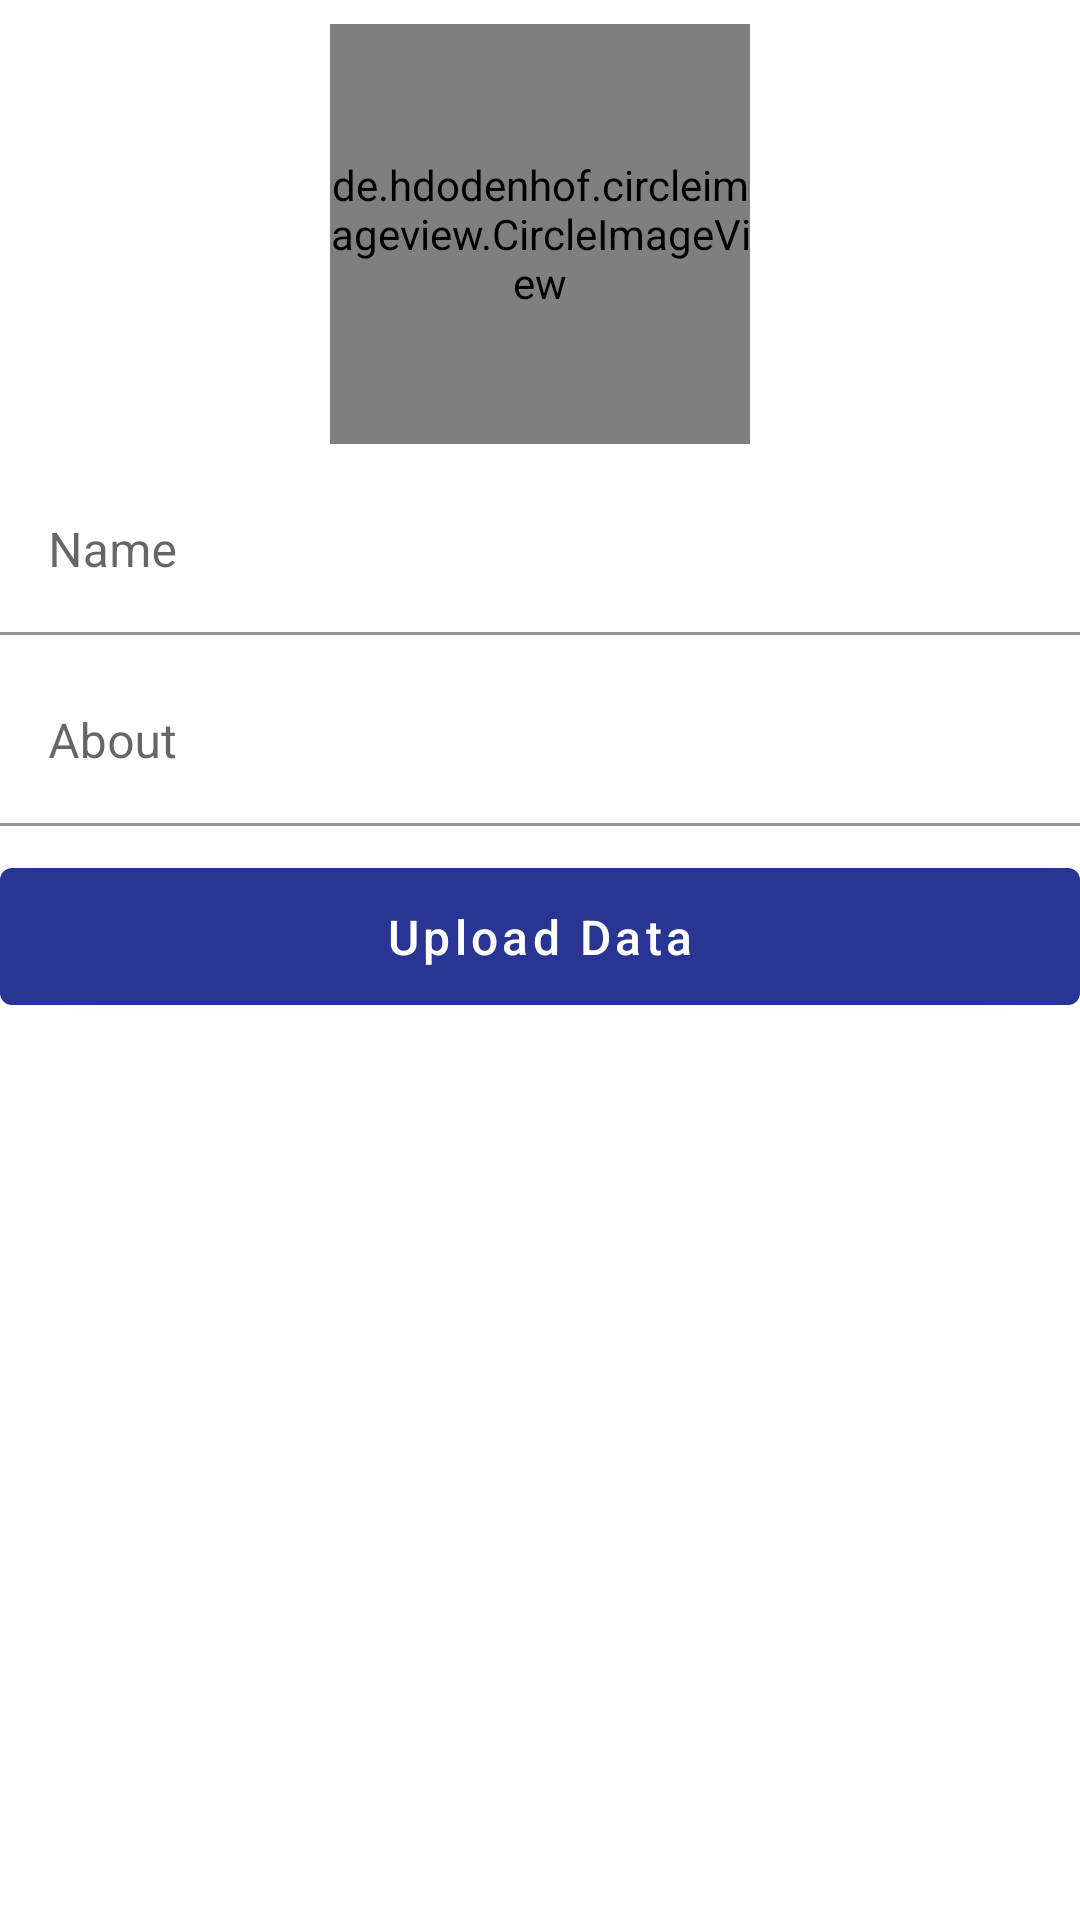

Produce the Android XML layout that renders to this screen, including the resource entries it uses.
<!-- AndroidManifest.xml: application theme AppTheme -->
<!-- res/layout/activity_user_profile.xml -->
<?xml version="1.0" encoding="utf-8"?>
<LinearLayout xmlns:android="http://schemas.android.com/apk/res/android"
    xmlns:app="http://schemas.android.com/apk/res-auto"
    xmlns:tools="http://schemas.android.com/tools"
    android:layout_width="match_parent"
    android:layout_height="match_parent"
    android:layout_marginStart="16dp"
    android:layout_marginTop="8dp"
    android:layout_marginEnd="16dp"
    android:orientation="vertical"
    tools:context=".activities.UserProfileActivity">

    <de.hdodenhof.circleimageview.CircleImageView
        android:id="@+id/profile_image"
        android:layout_width="140dp"
        android:layout_height="140dp"
        android:layout_gravity="center"
        android:layout_marginTop="8dp"
        android:src="@drawable/default_user"
        app:civ_border_color="@color/common_google_signin_btn_text_light_default"
        app:layout_constraintEnd_toEndOf="parent"
        app:layout_constraintStart_toStartOf="parent"
        app:layout_constraintTop_toTopOf="parent" />

    <com.google.android.material.textfield.TextInputLayout
        android:id="@+id/name"
        android:layout_width="match_parent"
        android:layout_height="wrap_content"
        android:layout_marginTop="8dp">

        <com.google.android.material.textfield.TextInputEditText
            android:layout_width="match_parent"
            android:layout_height="wrap_content"
            android:background="@android:color/transparent"
            android:hint="@string/name"
            android:inputType="textEmailAddress" />
    </com.google.android.material.textfield.TextInputLayout>

    <com.google.android.material.textfield.TextInputLayout
        android:id="@+id/about"
        android:layout_width="match_parent"
        android:layout_height="wrap_content"
        android:layout_marginTop="8dp">

        <com.google.android.material.textfield.TextInputEditText
            android:layout_width="match_parent"
            android:layout_height="wrap_content"
            android:background="@android:color/transparent"
            android:hint="@string/about"
            android:inputType="textEmailAddress" />
    </com.google.android.material.textfield.TextInputLayout>

    <ProgressBar
        android:id="@+id/progress_bar"
        style="?android:attr/progressBarStyleHorizontal"
        android:layout_width="match_parent"
        android:layout_height="wrap_content"
        android:layout_gravity="center"
        android:layout_marginTop="8dp"
        android:max="100"
        android:progress="0"
        android:visibility="gone" />

    <Button
        android:id="@+id/upload_user_btn"
        android:layout_width="match_parent"
        android:layout_height="wrap_content"
        android:layout_marginTop="8dp"
        android:padding="12dp"
        android:text="@string/upload_data"
        android:textAllCaps="false"
        android:textSize="16sp" />

</LinearLayout>
<!-- resources referenced by this layout -->
<resources>
  <string name="about">About</string>
  <string name="name">Name</string>
  <string name="upload_data">Upload Data</string>
  <style name="AppTheme" parent="Theme.MaterialComponents.Light.DarkActionBar">
          
          <item name="colorPrimary">@color/colorPrimary</item>
          <item name="colorPrimaryDark">@color/colorPrimaryDark</item>
          <item name="colorAccent">@color/colorAccent</item>
      </style>
  <color name="colorPrimary">#283593</color>
  <color name="colorPrimaryDark">#001064</color>
  <color name="colorAccent">#5f5fc4</color>
</resources>
